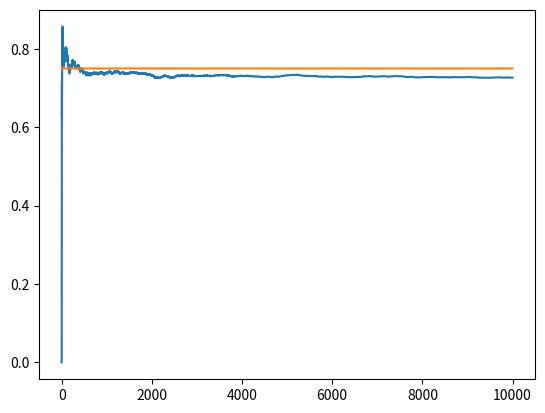

Python code for this plot:
import matplotlib.pyplot as plt
import numpy as np

NUM_TRIALS = 10000
EPS = 0.1
BANDIT_PROBABILITIES = [0.2, 0.5, 0.75]

np.random.seed(100)

class Bandit:
    def __init__(self, p):
        # p: win rate
        self.p = p
        self.p_estimate = 0. # initially 0
        self.N = 0. # initially 0

    def pull(self):
        # draw a 1 with probability p
        return np.random.random() < self.p

    def update(self, x):
        self.N += 1 # add 1 to total number of sample collected until now
        #self.p_estimate = self.p_estimate + (x - self.p_estimate)/self.N # update current estimate
        self.p_estimate = ((self.N - 1)*self.p_estimate + x) / self.N

def experiment():
    bandits = [Bandit(p) for p in BANDIT_PROBABILITIES]

    rewards = np.zeros(NUM_TRIALS)
    num_times_explored = 0
    num_times_exploited = 0
    num_optimal = 0
    optimal_j = np.argmax([b.p for b in bandits])
    print("optimal j: ", optimal_j)

    for i in range(NUM_TRIALS):
        # use epsilon-greedy to select the next bandit
        if np.random.random() < EPS:
            num_times_explored += 1
            j = np.random.randint(len(bandits))
        else:
            num_times_exploited += 1
            j = np.argmax([b.p_estimate for b in bandits])

        if j == optimal_j:
            num_optimal += 1

        # pull the arm of the bandit with the largest sample
        x = bandits[j].pull()

        # update rewards log
        rewards[i] = x

        # update the distribution for the bandit whose arm we just pulled
        bandits[j].update(x)

    # print mean estimates for each bandit
    for b in bandits:
        print("mean estimate: ", b.p_estimate)

    # print total reward
    print("total reward earned: ", rewards.sum())
    print("overall win rate: ", rewards.sum()/NUM_TRIALS)
    print("num_times_explored: ", num_times_explored)
    print("num_times_exploited: ", num_times_exploited)
    print("num times selected optimal bandit: ", num_optimal)

    # plot the results
    cumulative_rewards = np.cumsum(rewards)
    win_rates = cumulative_rewards/(np.arange(NUM_TRIALS) + 1)
    plt.plot(win_rates)
    plt.plot(np.ones(NUM_TRIALS)*np.max(BANDIT_PROBABILITIES))
    plt.show()

if __name__ == "__main__":
    experiment()
